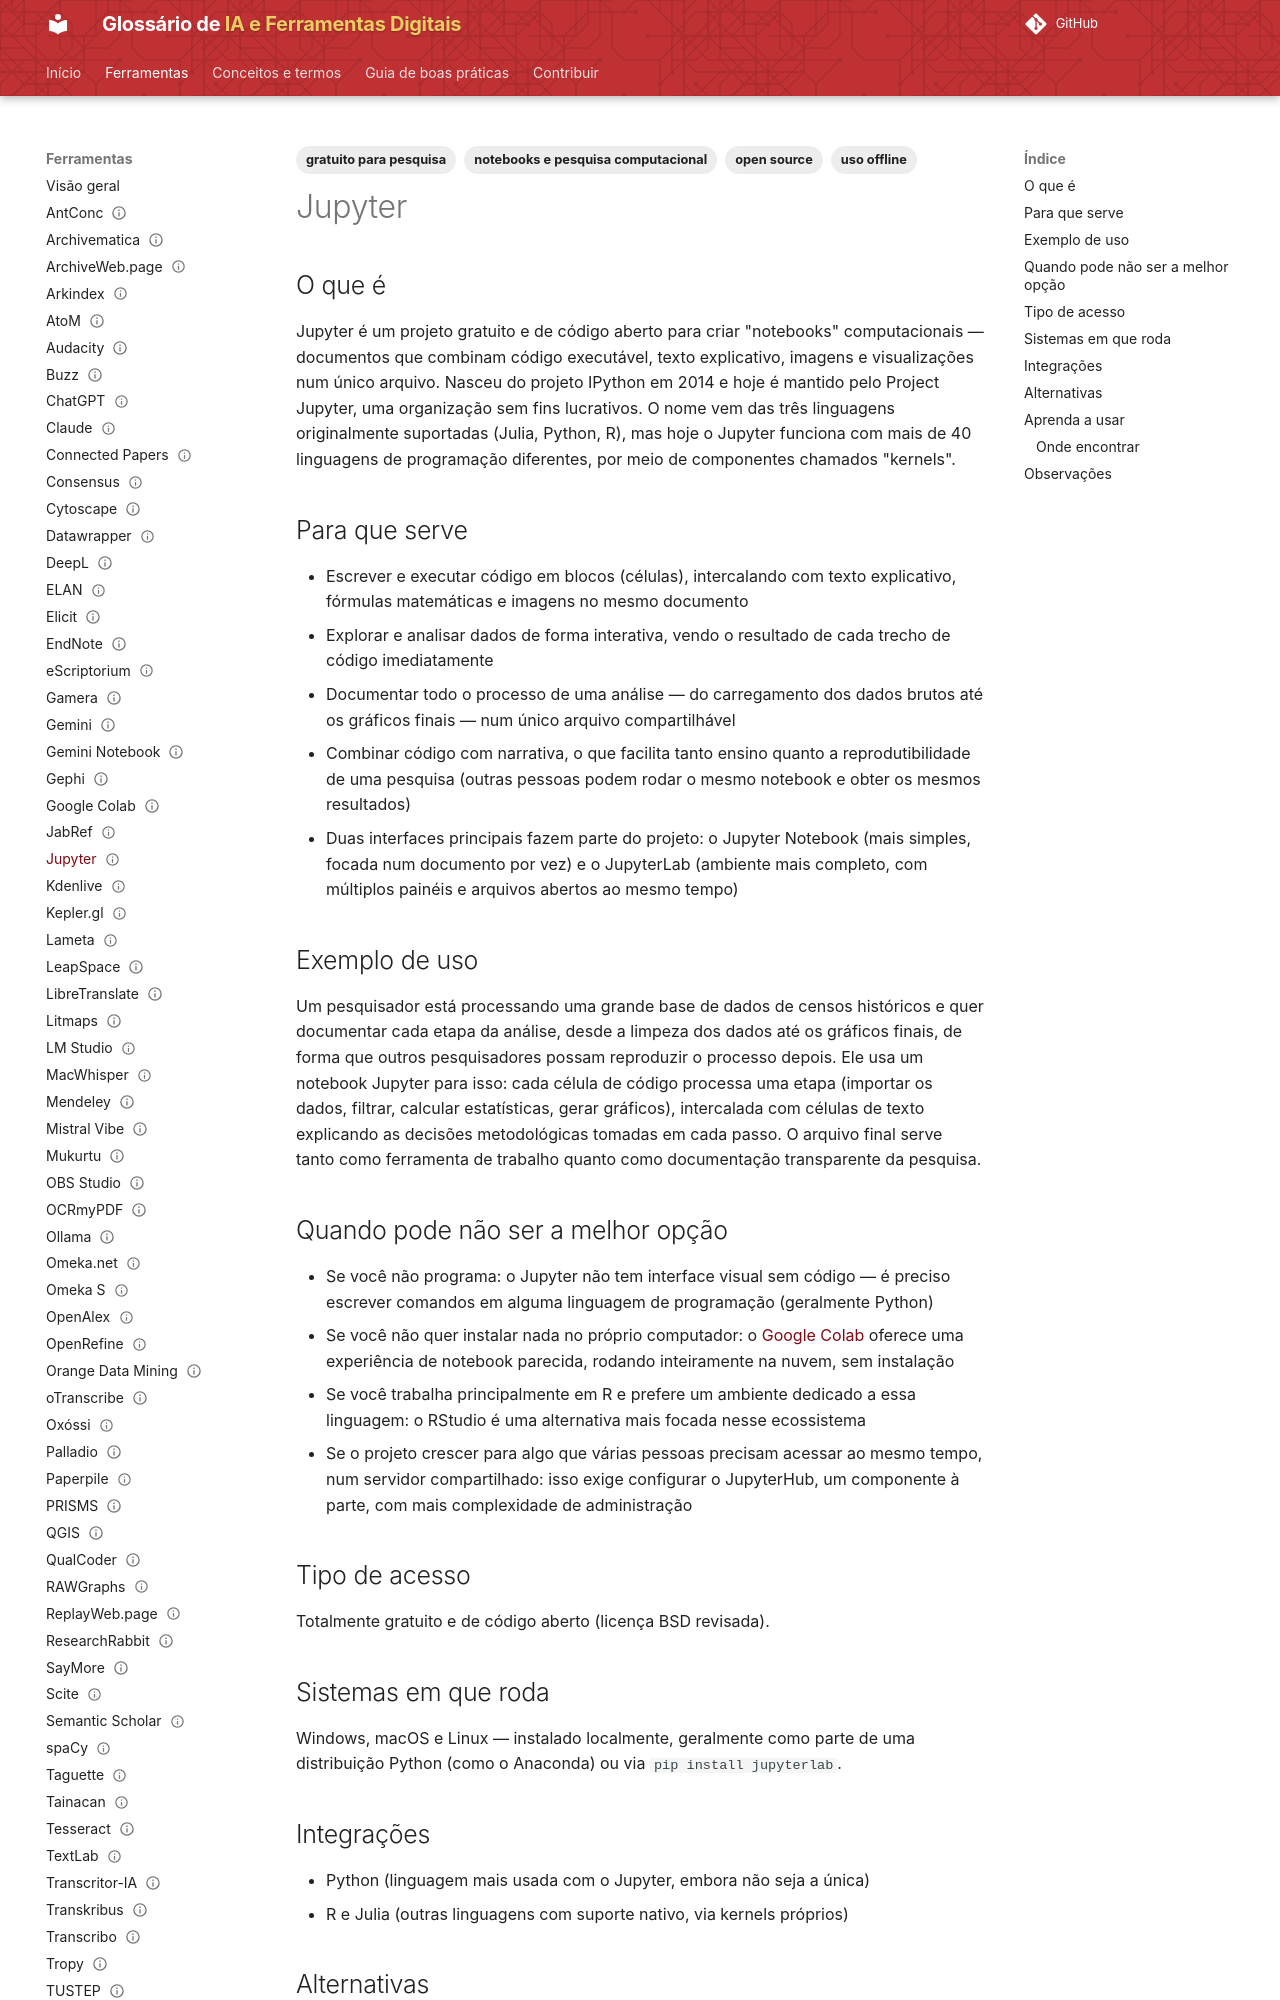

repository: lucchesia/iaguia-coc-fiocruz · page: ferramentas/jupyter/index.html · generator: mkdocs

---
title: "Jupyter"
slug: "jupyter"

entry_type: "ferramenta"
tool_type: "aplicativo"

category: "notebooks e pesquisa computacional"

tags:
  - notebooks e pesquisa computacional
  - open source
  - uso offline
  - gratuito para pesquisa
aliases:
  - "Jupyter Notebook"
  - "JupyterLab"

source_model: aberto
software_license: BSD-3-Clause
access_model: gratuito

systems:
  - Windows
  - macOS
  - Linux
curva_aprendizado: "moderada a alta"
integrations:
  - Python
  - R
  - Julia

concepts: []
alternatives:
  - Google Colab
  - RStudio
  - Observable

official_site: "https://jupyter.org/"
documentation: "https://docs.jupyter.org/"
forum: "https://discourse.jupyter.org/"
repository: "https://github.com/jupyter/notebook"

caveats:
  - requer conhecimentos técnicos
learning_resources: []
academic_use: []
tool_status: ativa
status: publicado
reviewed: true
last_reviewed: "2026-08-20"
---

## O que é

Jupyter é um projeto gratuito e de código aberto para criar "notebooks" computacionais — documentos que combinam código executável, texto explicativo, imagens e visualizações num único arquivo. Nasceu do projeto IPython em 2014 e hoje é mantido pelo Project Jupyter, uma organização sem fins lucrativos. O nome vem das três linguagens originalmente suportadas (Julia, Python, R), mas hoje o Jupyter funciona com mais de 40 linguagens de programação diferentes, por meio de componentes chamados "kernels".

## Para que serve

- Escrever e executar código em blocos (células), intercalando com texto explicativo, fórmulas matemáticas e imagens no mesmo documento
- Explorar e analisar dados de forma interativa, vendo o resultado de cada trecho de código imediatamente
- Documentar todo o processo de uma análise — do carregamento dos dados brutos até os gráficos finais — num único arquivo compartilhável
- Combinar código com narrativa, o que facilita tanto ensino quanto a reprodutibilidade de uma pesquisa (outras pessoas podem rodar o mesmo notebook e obter os mesmos resultados)
- Duas interfaces principais fazem parte do projeto: o Jupyter Notebook (mais simples, focada num documento por vez) e o JupyterLab (ambiente mais completo, com múltiplos painéis e arquivos abertos ao mesmo tempo)

## Exemplo de uso

Um pesquisador está processando uma grande base de dados de censos históricos e quer documentar cada etapa da análise, desde a limpeza dos dados até os gráficos finais, de forma que outros pesquisadores possam reproduzir o processo depois. Ele usa um notebook Jupyter para isso: cada célula de código processa uma etapa (importar os dados, filtrar, calcular estatísticas, gerar gráficos), intercalada com células de texto explicando as decisões metodológicas tomadas em cada passo. O arquivo final serve tanto como ferramenta de trabalho quanto como documentação transparente da pesquisa.
